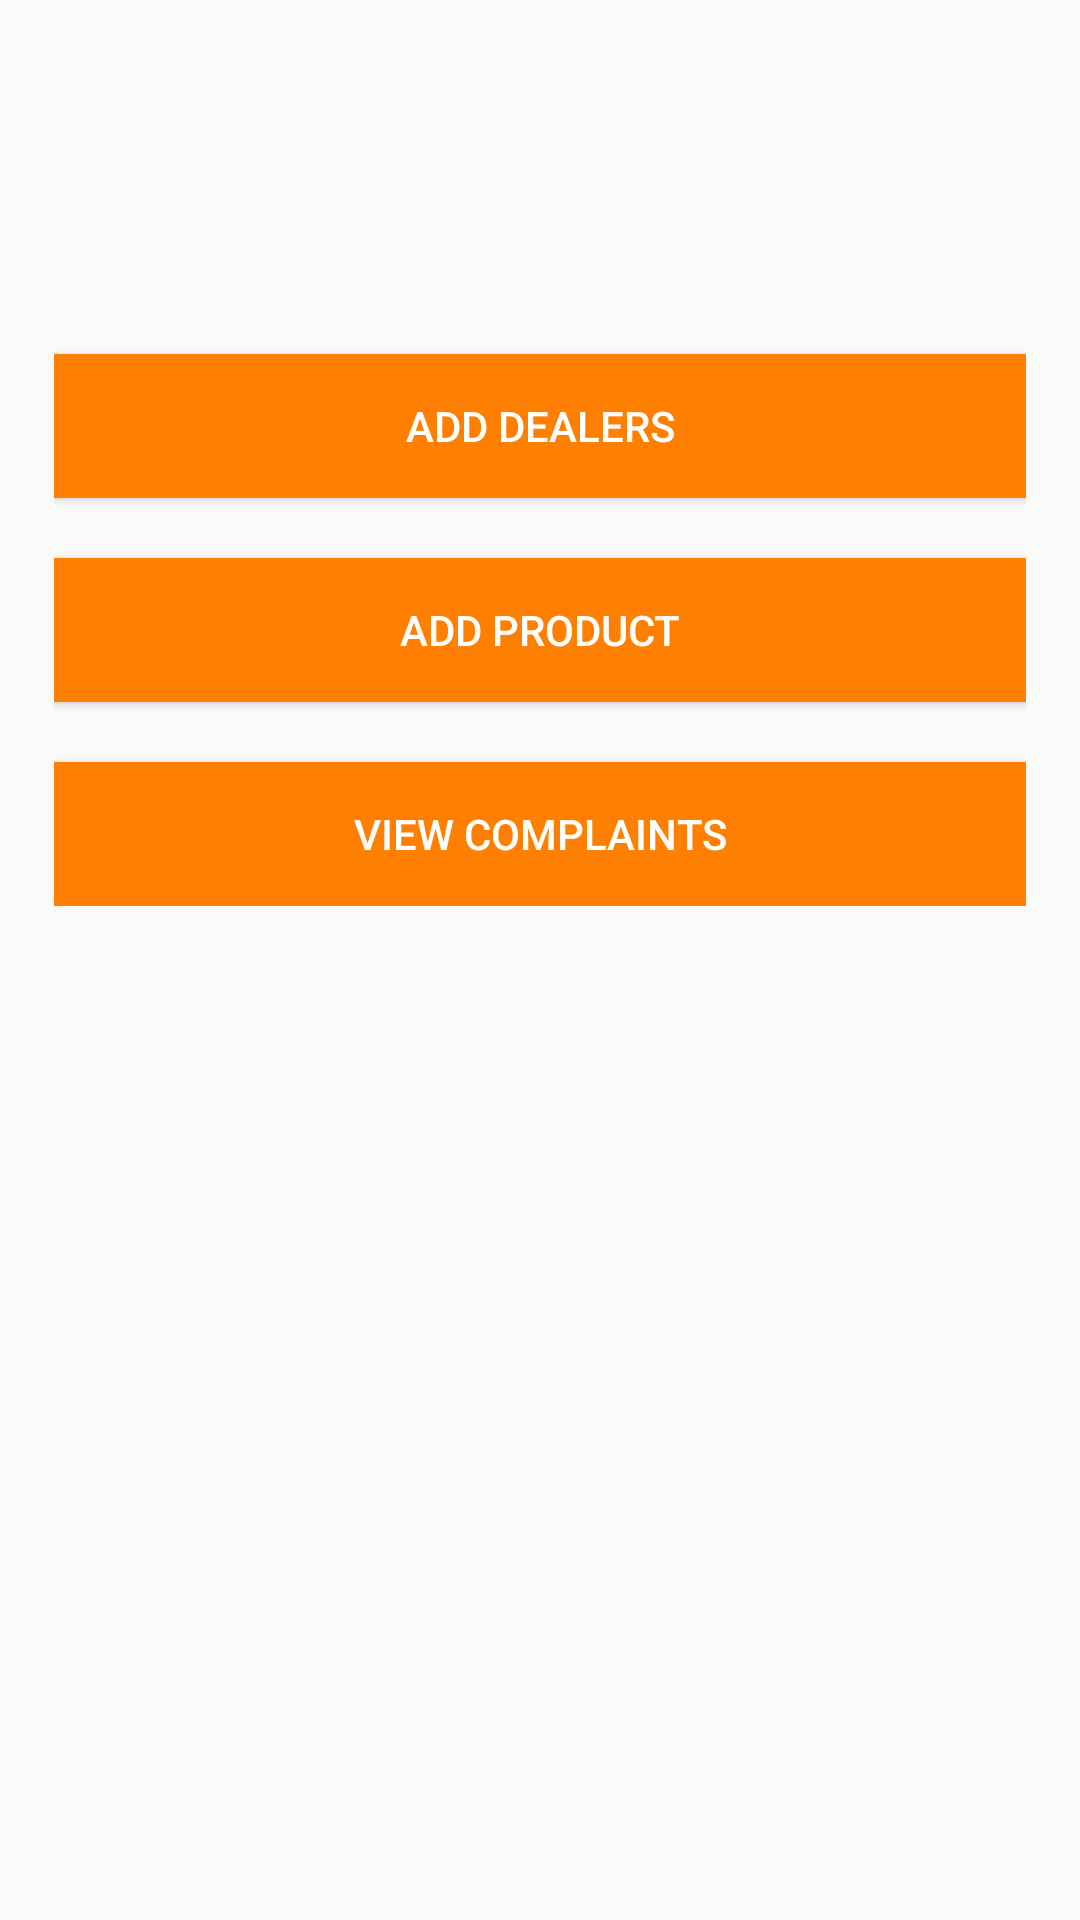

Android layout source for this screen:
<!-- AndroidManifest.xml: application theme AppTheme -->
<!-- res/layout/activity_admin_home.xml -->
<?xml version="1.0" encoding="utf-8"?>
<RelativeLayout xmlns:android="http://schemas.android.com/apk/res/android"
    xmlns:app="http://schemas.android.com/apk/res-auto"
    xmlns:tools="http://schemas.android.com/tools"
    android:layout_width="match_parent"
    android:layout_height="match_parent"
    tools:context=".Activity.AdminHomeActivity">
    <LinearLayout
        android:padding="18dp"
        android:layout_width="match_parent"
        android:orientation="vertical"
        android:layout_height="wrap_content">
        <Button
            android:layout_width="match_parent"
            android:layout_height="wrap_content"
            android:background="@color/orange"
            android:textColor="@color/white"
            android:text="Add dealers"
            android:id="@+id/admin_btn_add_dealer"
            android:layout_marginTop="100dp"/>

        <Button
            android:layout_width="match_parent"
            android:layout_height="wrap_content"
            android:background="@color/orange"
            android:textColor="@color/white"
            android:text="Add Product"
            android:id="@+id/admin_btn_add_product"
            android:layout_marginTop="20dp"/>
        <Button
            android:layout_width="match_parent"
            android:layout_height="wrap_content"
            android:background="@color/orange"
            android:textColor="@color/white"
            android:text="View Complaints"
            android:id="@+id/admin_btn_view_complaints"
            android:layout_marginTop="20dp"/>


    </LinearLayout>

</RelativeLayout>
<!-- resources referenced by this layout -->
<resources>
  <color name="orange">#ff8000</color>
  <color name="white">#ffffff</color>
  <style name="AppTheme" parent="Theme.AppCompat.Light.DarkActionBar">
          
          <item name="colorPrimary">@color/black</item>
          <item name="colorPrimaryDark">@color/black</item>
          <item name="colorAccent">@color/black</item>
      </style>
  <color name="black">#000000</color>
</resources>
